Run: headless pygame with SDL's dummy video driver; simulated clock (each Clock.tick advances the game by its frame time, no real sleeping); random seed 0; keys injected as events and as key.get_pressed() state; no mouse input.
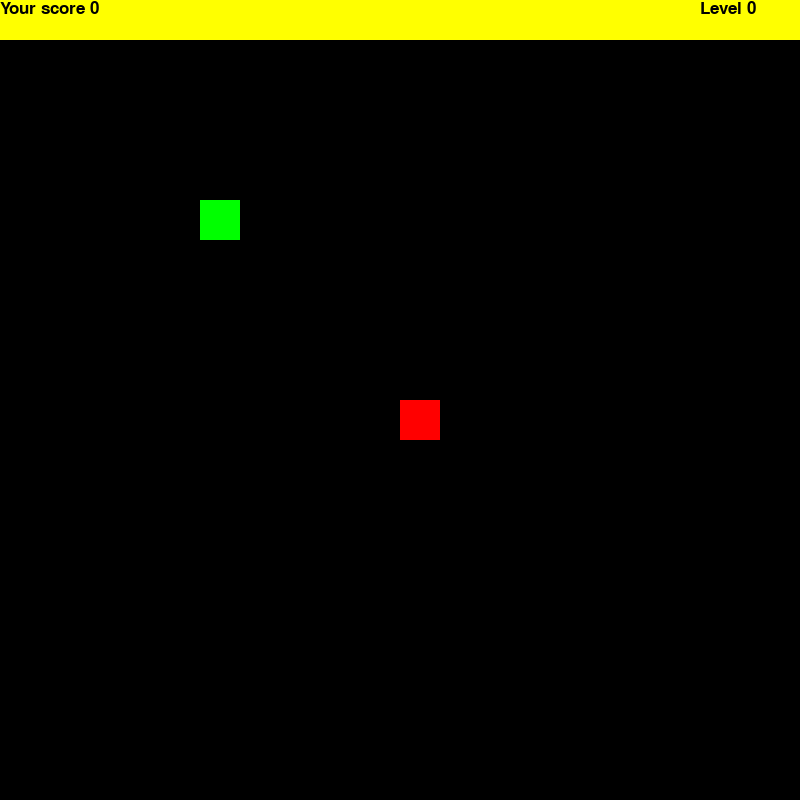
Frame 1 of 4 · flips 1–60 · no input
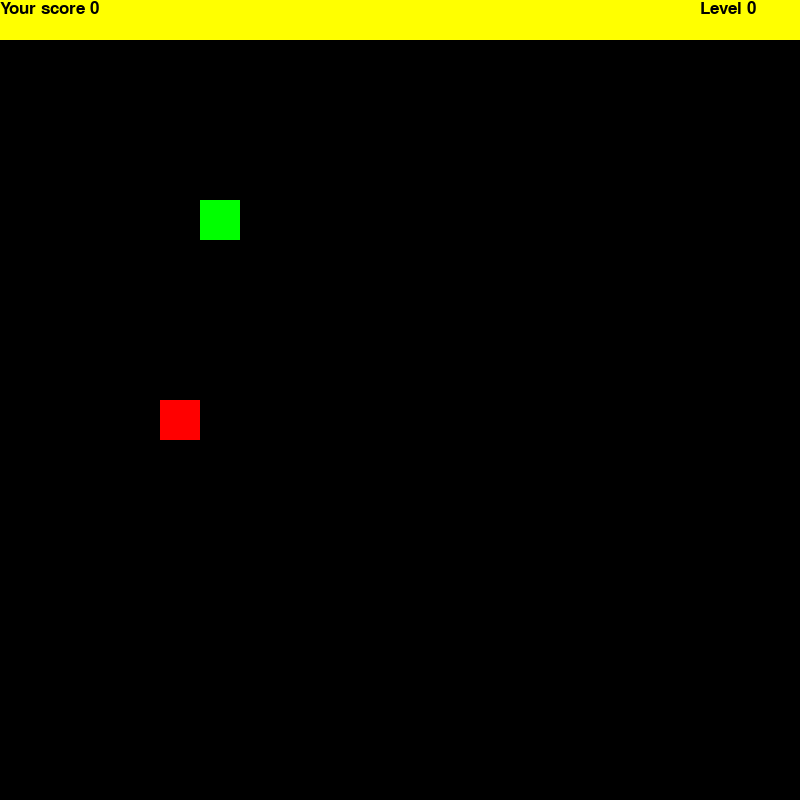
Frame 2 of 4 · flips 61–180 · tapped SPACE, RETURN · held RIGHT (→), D
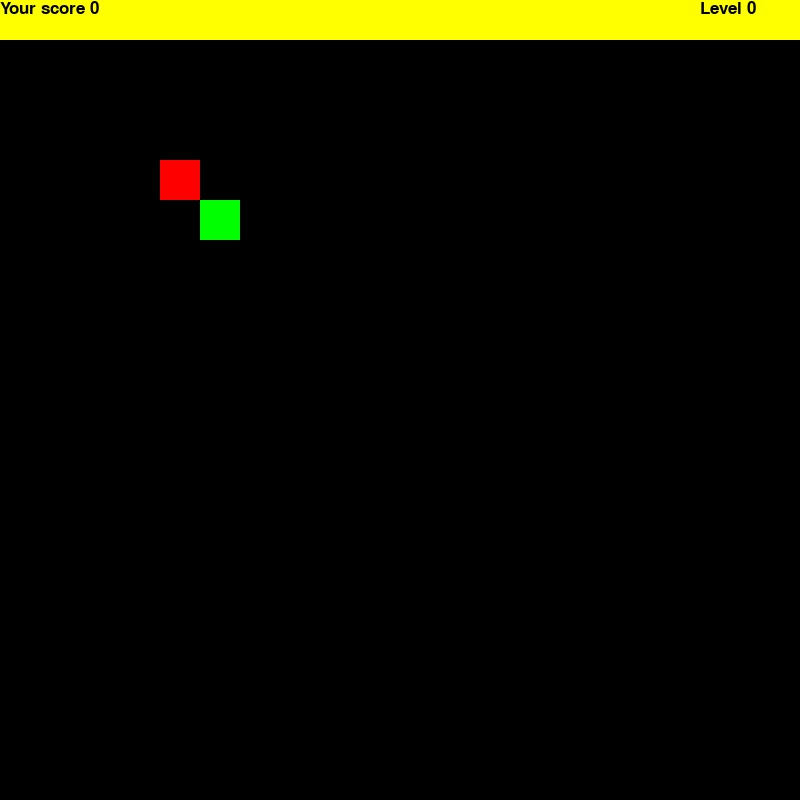
Frame 3 of 4 · flips 181–300 · held DOWN (↓), S
Frame 4 of 4 · flips 301–420 · held LEFT (←), A, UP (↑), W · screen unchanged from frame 3, image omitted

The pygame program that drew these frames:

import random

import pygame

pygame.init()
WIDTH, HEIGHT = 800, 800
SCREEN = pygame.display.set_mode((WIDTH, HEIGHT))
RED = (255, 0, 0)
BLACK = (0, 0, 0)
BLUE = (0, 0, 255)
GREEN = (0, 255, 0)
BLOCK_SIZE = 40
WHITE = (255, 255, 255)
YELLOW = (255, 255, 0)
BROWN = (165,42,42)
ORANGE = (255, 165, 0)
clock = pygame.time.Clock()
SCORE_FONT = pygame.font.SysFont("comicsansms", 25)
SCORE_LEVEL = pygame.font.SysFont("comicsansms", 25)
FPS = 5


class Point:
    def __init__(self, x, y):
        self.x = x
        self.y = y


class Snake:
    def __init__(self):
        self.body = [
            Point(
                x = WIDTH // BLOCK_SIZE // 2,
                y = HEIGHT // BLOCK_SIZE // 2,
            ),
            
        ]

    def draw(self):
        head = self.body[0]
        pygame.draw.rect(
            SCREEN,
            RED,
            pygame.Rect(
                head.x * BLOCK_SIZE,
                head.y * BLOCK_SIZE,
                BLOCK_SIZE,
                BLOCK_SIZE,
            )
        )
        for body in self.body[1:]:
            pygame.draw.rect(
                SCREEN,
                BLUE,
                pygame.Rect(
                    body.x * BLOCK_SIZE,
                    body.y * BLOCK_SIZE,
                    BLOCK_SIZE,
                    BLOCK_SIZE,
                )
            )

    def move(self, dx, dy):
        for idx in range(len(self.body) - 1, 0, -1):
            self.body[idx].x = self.body[idx - 1].x
            self.body[idx].y = self.body[idx - 1].y
        self.body[0].x += dx
        self.body[0].y += dy

        if self.body[0].x > WIDTH // BLOCK_SIZE:
            self.body[0].x = 0
        elif self.body[0].x < 0:
            self.body[0].x = WIDTH // BLOCK_SIZE
        elif self.body[0].y < 1:
            self.body[0].y = WIDTH // BLOCK_SIZE
        elif self.body[0].y > HEIGHT // BLOCK_SIZE:
            self.body[0].y = 0

    def check_collision(self, food):
        if food.location.x != self.body[0].x:
            return False
        if food.location.y != self.body[0].y:
            return False
        return True
    
    def snake_collision(self):
        for rect in range(len(self.body) - 1, 1, -1):
            if (self.body[0].x == self.body[rect].x and self.body[0].x + 1 == self.body[rect].x + 1) and (self.body[0].y == self.body[rect].y and self.body[0].y + 1 == self.body[rect].y + 1):
                return True
            return False

def draw_grid():
    pygame.draw.rect(
        SCREEN,
        YELLOW,
        pygame.Rect(
            0,
            0,
            WIDTH,
            BLOCK_SIZE
        )
    )
    # for x in range(0, WIDTH, BLOCK_SIZE):
    #     pygame.draw.line(SCREEN, WHITE, start_pos=(x, 0), end_pos=(x, HEIGHT), width=1)
    # for y in range(0, HEIGHT, BLOCK_SIZE):
    #     pygame.draw.line(SCREEN, WHITE, start_pos=(0, y), end_pos=(WIDTH, y), width=1)


class Food:
    def __init__(self, x, y):
        self.location = Point(x, y)

    def draw(self):
        pygame.draw.rect(
            SCREEN,
            GREEN,
            pygame.Rect(
                self.location.x * BLOCK_SIZE,
                self.location.y * BLOCK_SIZE,
                BLOCK_SIZE,
                BLOCK_SIZE,
            )
        )

class Big_Food:
    def __init__(self, x, y):
        self.location = Point(x, y)

    def draw(self):
        pygame.draw.rect(
            SCREEN,
            ORANGE,
            pygame.Rect(
                self.location.x * BLOCK_SIZE,
                self.location.y * BLOCK_SIZE,
                BLOCK_SIZE,
                BLOCK_SIZE,
            )
        )

class Remove:
    def __init__(self, x, y):
        self.location = Point(x, y)
        
    def draw(self):
        pygame.draw.rect(
            SCREEN,
            BROWN,
            pygame.Rect(
                self.location.x * BLOCK_SIZE,
                self.location.y * BLOCK_SIZE,
                BLOCK_SIZE,
                BLOCK_SIZE,
            )
        )
    

def main():
    running = True
    snake = Snake()
    food = Food(5, 5)
    delete = Remove(7, 7)
    big_food = Big_Food(3, 7)
    dx, dy = 0, 0
    score = 0
    level = 0
    global FPS
    dict = {"up": True,"down" : True,'right': True,'left' : True}
    while running:
        SCREEN.fill(BLACK)
        SCORE = SCORE_FONT.render(f"Your score {score}", True, BLACK)
        LEVEL = SCORE_LEVEL.render(f"Level {level}", True, BLACK)
        
        for event in pygame.event.get():
            if event.type == pygame.QUIT:
                running = False

            if event.type == pygame.KEYDOWN:
                if event.key == pygame.K_UP and dict['up']:
                    dx, dy = 0, -1
                    dict = {"up": True,"down" : False,'right': True,'left' : True}
                elif event.key == pygame.K_DOWN and dict['down']:
                    dx, dy = 0, 1
                    dict = {"up": False,"down" : True,'right': True,'left' : True}
                elif event.key == pygame.K_RIGHT and dict['right']:
                    dx, dy = 1, 0
                    dict = {"up": True,"down" : True,'right': True,'left' : False}
                elif event.key == pygame.K_LEFT and dict['left']:
                    dx, dy = -1, 0
                    dict = {"up": True,"down" : True,'right': False,'left' : True}

        snake.move(dx, dy)
        if snake.check_collision(food):
            score += 1
            snake.body.append(
                Point(snake.body[-1].x, snake.body[-1].y)
            )
            food.location.x = random.randint(1, WIDTH // BLOCK_SIZE - 1)
            food.location.y = random.randint(1, HEIGHT // BLOCK_SIZE - 1)
            if score % 4 == 0 and score != 0: 
                FPS += 1
                level += 1
        
        if score % 5 == 0 and score != 0:   
            big_food.draw() 
            if snake.check_collision(big_food):
                score += 2
                snake.body.append(
                    Point(snake.body[-1].x, snake.body[-1].y)
                )
                snake.body.append(
                    Point(snake.body[-1].x, snake.body[-1].y)
                )
                big_food.location.x = random.randint(1, WIDTH // BLOCK_SIZE - 1)
                big_food.location.y = random.randint(1, HEIGHT // BLOCK_SIZE - 1)
        
        if score % 3 == 0 and score != 0:
            delete.draw()
            if snake.check_collision(delete):
                pygame.quit
        
        if snake.snake_collision():
            pygame.quit()
            
        snake.draw()
        food.draw()
        
        draw_grid()
        SCREEN.blit(SCORE, (0, 0))
        SCREEN.blit(LEVEL, (WIDTH - 100, 0))
        pygame.display.flip()
        clock.tick(FPS)


if __name__ == '__main__':
    main()
